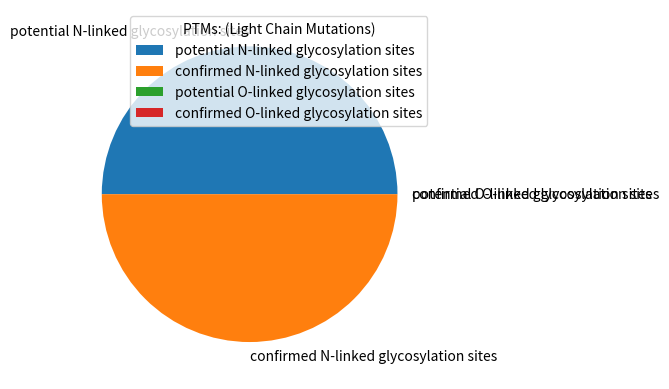

This figure's Python source:
#!/usr/bin/python3
#Three lines to make our compiler able to draw:
import sys
import matplotlib
#matplotlib.use('Agg')

import matplotlib.pyplot as plt
import numpy as np

y = np.array([28, 28, 0, 0])
mylabels = ["potential N-linked glycosylation sites", "confirmed N-linked glycosylation sites",
             "potential O-linked glycosylation sites", "confirmed O-linked glycosylation sites"]

plt.pie(y, labels = mylabels)
plt.legend(title = "PTMs: (Light Chain Mutations)")
plt.show() 

#Two lines to make our compiler able to draw:
#plt.savefig(sys.stdout.buffer)
#sys.stdout.flush()